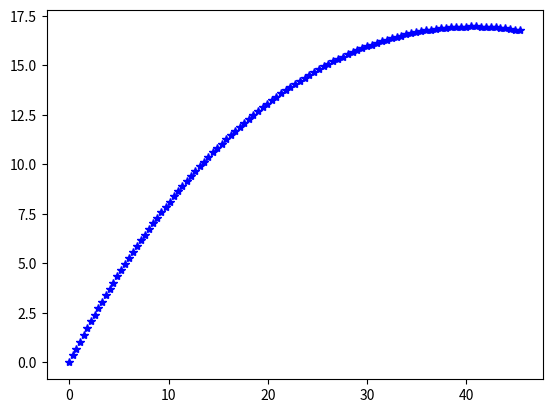

Python code for this plot:
import numpy as np

from matplotlib import pyplot as plt

import math

 

goal_state = [10, 20, None]

vel = 5

del_t = 0.1

test = True

L = 1

 

def propogate(state, control):

    # State[0] = x, state[1] = y, state[2] = theta

    # control[0] = alpha

    next_state = [None, None, None]

    theta = math.radians(state[2])

    xDot = math.sin(theta)*vel*del_t
    yDot = math.cos(theta)*vel*del_t
    thetaDot = vel / L * math.tan(control[0]) * del_t # Assume L=1

    next_state[0] = state[0] + xDot

    next_state[1] = state[1] + yDot

    next_state[2] = state[2] + thetaDot

    print("Locations: ", next_state)
 

    return next_state

 

def test_prop():

    cur_state = [0, 0, 45]

    states_vec = []

    states_vec.append(cur_state)

    for i in range(100):

        alpha = math.pi/4

        new_state = propogate(cur_state, [alpha])

        cur_state = new_state

        states_vec.append(cur_state)

 

    np_states = np.array(states_vec)

    plt.plot(np_states[:, 0], np_states[:, 1], 'b*')

    plt.show()

 

test_prop()